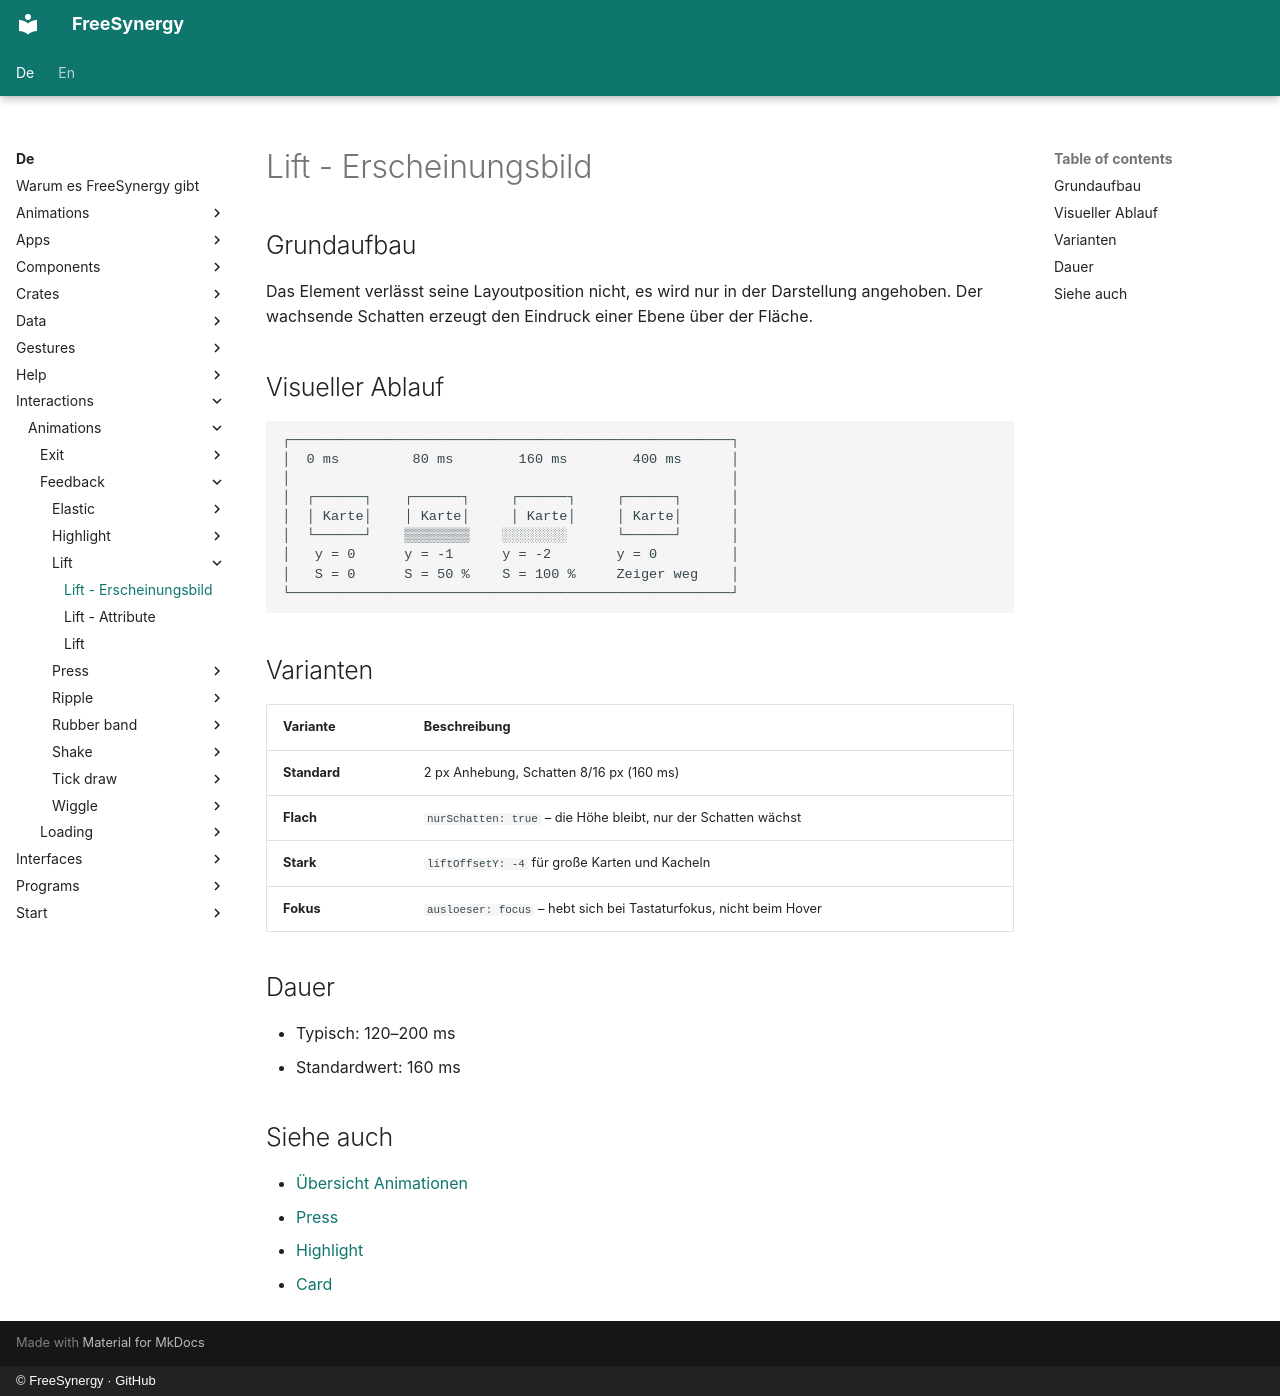

repository: FreeSynergy/fs-documentation · page: de/interactions/animations/feedback/lift/appearance/index.html · generator: mkdocs · copyright: © FreeSynergy · GitHub

# Lift - Erscheinungsbild

## Grundaufbau

Das Element verlässt seine Layoutposition nicht, es wird nur in der Darstellung angehoben. Der
wachsende Schatten erzeugt den Eindruck einer Ebene über der Fläche.

## Visueller Ablauf

```
┌──────────────────────────────────────────────────────┐
│  0 ms         80 ms        160 ms        400 ms      │
│                                                      │
│  ┌──────┐    ┌──────┐     ┌──────┐     ┌──────┐      │
│  │ Karte│    │ Karte│     │ Karte│     │ Karte│      │
│  └──────┘    ▒▒▒▒▒▒▒▒    ░░░░░░░░      └──────┘      │
│   y = 0      y = -1      y = -2        y = 0         │
│   S = 0      S = 50 %    S = 100 %     Zeiger weg    │
└──────────────────────────────────────────────────────┘
```

## Varianten

| Variante | Beschreibung |
|---------|-------------|
| **Standard** | 2 px Anhebung, Schatten 8/16 px (160 ms) |
| **Flach** | `nurSchatten: true` – die Höhe bleibt, nur der Schatten wächst |
| **Stark** | `liftOffsetY: -4` für große Karten und Kacheln |
| **Fokus** | `ausloeser: focus` – hebt sich bei Tastaturfokus, nicht beim Hover |

## Dauer

- Typisch: 120–200 ms
- Standardwert: 160 ms

## Siehe auch

- [Übersicht Animationen](../../index.md)
- [Press](../press/description.md)
- [Highlight](../highlight/description.md)
- [Card](../../../../components/widgets/containers/card/description.md)
